Dataset: dataset_clean (GitHub, belal-Salah1/data-preprocessing-for-ai-model). Classes: cloud, smoke.

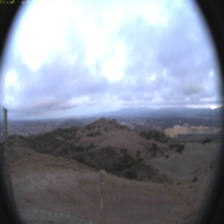
Label: cloud

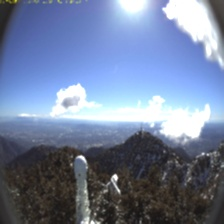
Label: cloud

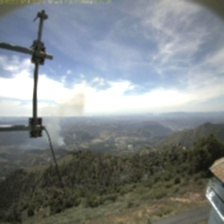
Label: smoke

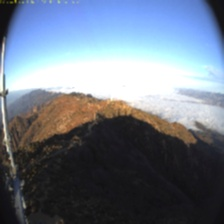
Label: cloud

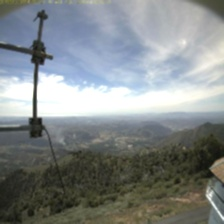
Label: smoke

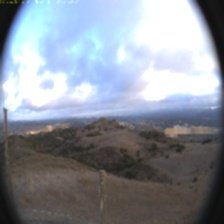
Label: cloud
